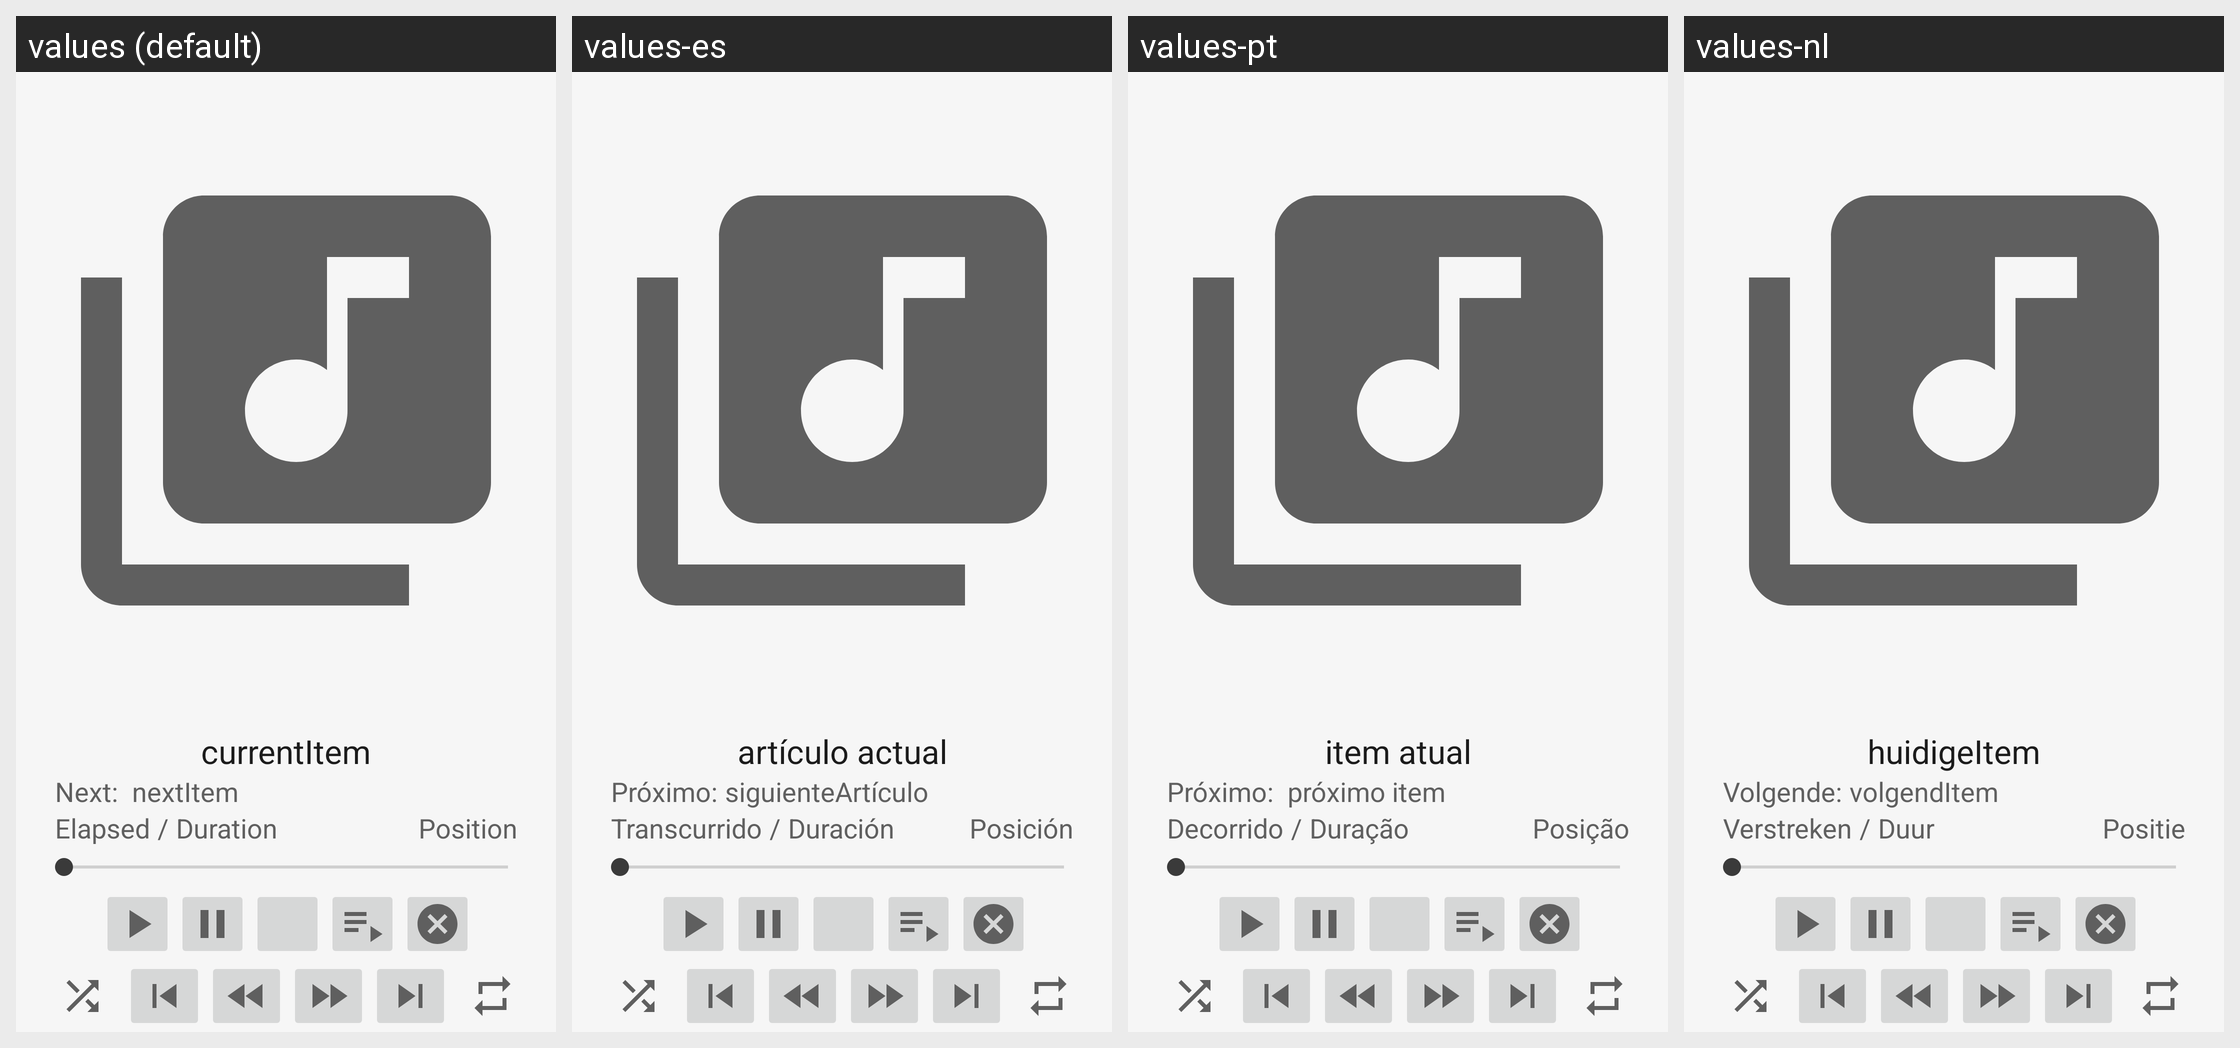

For this localized Android screen grid, give each drawn string resource with its value in every locale shown.
Android screen res/layout/activity_music_player.xml rendered under 4 locales, left to right: values (default), values-es, values-pt, values-nl. Device: Nexus 5 (rendered at 1080×1920; each locale shown at half size, 540×960, under a caption strip naming it); theme AppTheme.
Other locales in the repository, not shown: values-de, values-fr, values-zh.
Strings drawn on this screen, with the default value and each locale's value (text and hints the layout hard-codes, and strings that could not be matched under every locale, appear in the picture but are not listed):

playerCurrentItem
  values: currentItem
  values-es: artículo actual
  values-pt: item atual
  values-nl: huidigeItem

musicActivityNextLabel
  values: Next: 
  values-es: Próximo:
  values-pt: Próximo: 
  values-nl: Volgende:

playerNextItem
  values: nextItem
  values-es: siguienteArtículo
  values-pt: próximo item
  values-nl: volgendItem

playerTimeElapsed
  values: Elapsed
  values-es: Transcurrido
  values-pt: Decorrido
  values-nl: Verstreken

playerTimeSeparator
  values: /
  values-es: /  [not translated; the default value is used]
  values-pt: /  [not translated; the default value is used]
  values-nl: /  [not translated; the default value is used]

playerTimeDuration
  values: Duration
  values-es: Duración
  values-pt: Duração
  values-nl: Duur

playerPosition
  values: Position
  values-es: Posición
  values-pt: Posição
  values-nl: Positie
